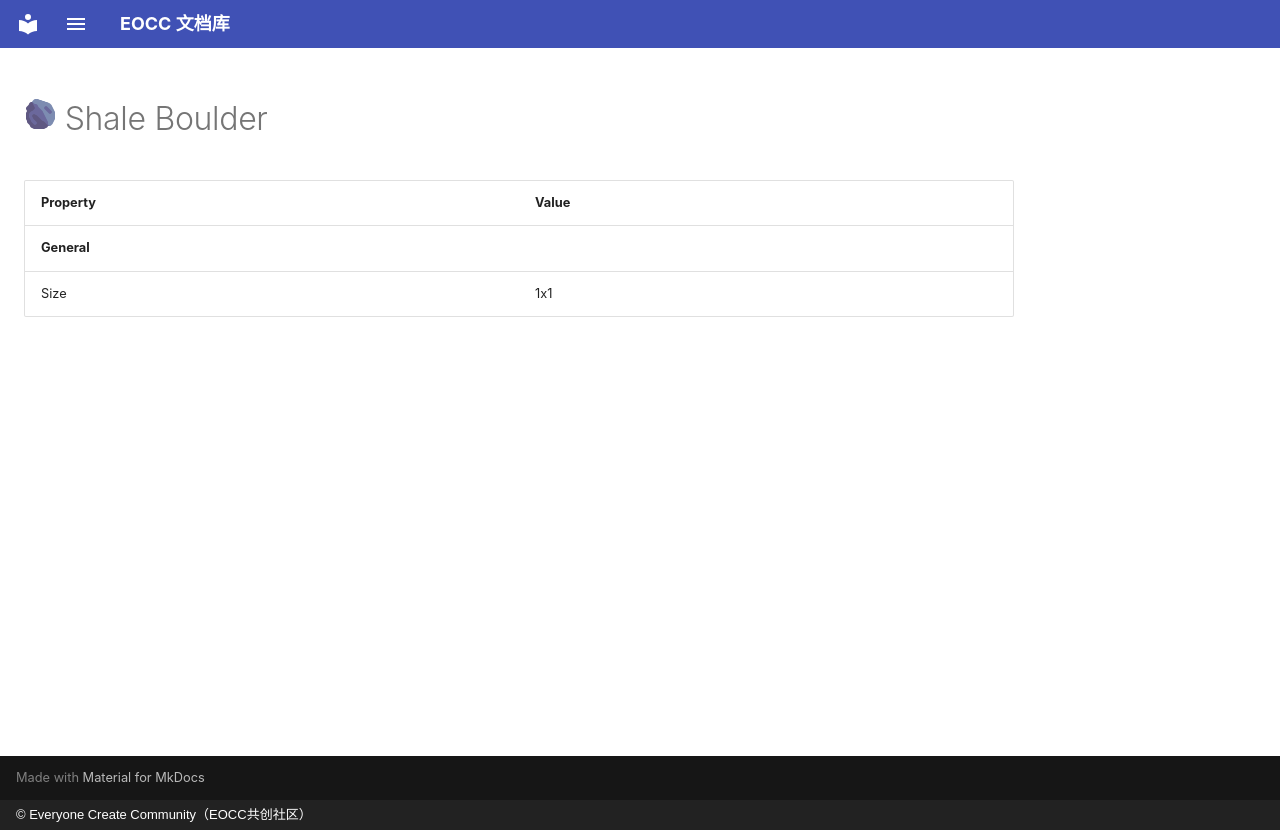

repository: eoccc/eoccc.github.io · page: wiki/mindustry/en/content/blocks/environment/113-shale-boulder/index.html · generator: mkdocs · copyright: © Everyone Create Community（EOCC共创社区）

# <img src="../../../../../../../ext/img/mindustry/block-shale-boulder-ui.png" alt=""> Shale Boulder

| Property | Value |
|---|---|
| **General** |  |
| Size | 1x1 |
